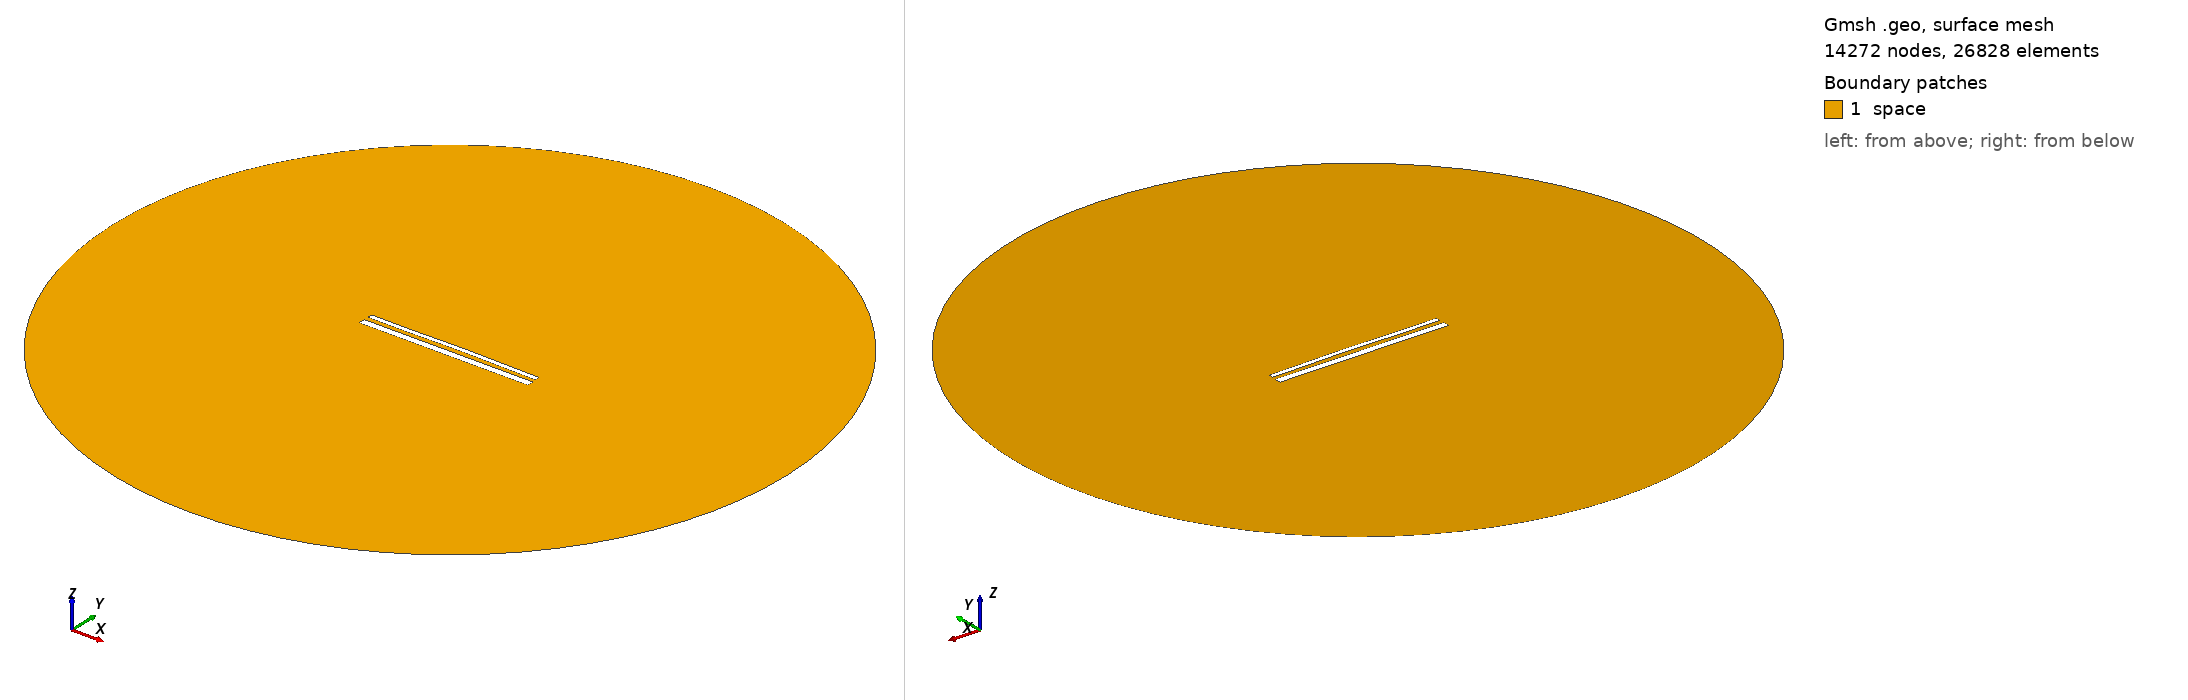

Gmsh geometry script, surface-meshed: 14272 nodes, 26828 surface elements. Boundary patches (legend numbers): 1 space. Left view from above one corner, right view from below the opposite corner. Legend entries are the model's physical surfaces. The drawing asked Gmsh for element sizes between 1% and 20% of the model's largest extent; the script's own settings can give other sizes.

=== 15232.geo (drawn) ===
//---------------------------------------
// Geometry kernel
//---------------------------------------

SetFactory("OpenCASCADE");



//---------------------------------------
// Parameters of the geometry
//---------------------------------------

// Overetch of the upper plate
overetch = 0.5;

// Distance between the plates
distance = 2.5;

// Discretization over the x axis (for the deformation)
nx = 50; 

// Length of the plate
L = 100 - overetch; 

// Number of modes
n = 4; 

// 1st mode coefficient
coeff(1) = -0.075;
beta(1) = 0.596864 * 3.1415926535 / L;

// 2nd mode coefficient
coeff(2) = 0.15;
beta(2) = 1.49418 * 3.1415926535 / L;

// 3rd mode coefficient
coeff(3) = -0.075;
beta(3) = 2.50025 * 3.1415926535 / L;

// 4th mode coefficient
coeff(4) = -0.075;
beta(4) = 3.49999 * 3.1415926535 / L;



//---------------------------------------
// Upper plate (deformed rectangle)
//---------------------------------------

// Coordiantes of the upper plate
xmin = -50;
xmax = 50 - overetch;

// Height of the upper plate
yheight = 4 - 2 * overetch;

// Indexes of the points
UpperID[] = {};
LowerID[] = {};
LeftID[] = {};
RightID[] = {};

// Point index
p = 1;

// Horizontal edges
For i In {1:nx}
    x = xmin + (i-1)*(xmax - xmin)/(nx-1);

    y_bottom = distance / 2 + overetch;
    For j In {1:n}
        C = (Cosh(beta(j)*L) + Cos(beta(j)*L)) / (Sinh(beta(j)*L) + Sin(beta(j)*L));
        y_bottom  = y_bottom + coeff(j) * (Cosh(beta(j)*(x+50)) - Cos(beta(j)*(x+50)) - C * (Sinh(beta(j)*(x+50)) - Sin(beta(j)*(x+50))));
    EndFor

    y_top = y_bottom + yheight;

    Point(p) = {x, y_top, 0, 1.0};
    UpperID[i] = p;
    p = p + 1;

    Point(p) = {x, y_bottom, 0, 1.0};
    LowerID[i] = p;
    p = p + 1;
EndFor

// Create point lists
UpperPts[] = {}; LowerPts[] = {};
For i In {1:nx}
  UpperPts[] += {UpperID[i]};
  LowerPts[] += {LowerID[i]};
EndFor

// Build splines
Spline(1) = {UpperPts[]};
Spline(2) = {LowerPts[]};
Line(3) = {LowerPts[nx-1], UpperPts[nx-1]};
Line(4) = {LowerPts[0], UpperPts[0]};

// Build the plane surface
Curve Loop(1) = {2, 3, -1, -4};
Plane Surface(1) = {1};



//---------------------------------------
// Lower plate (rectangle)
//---------------------------------------

// Vertices
Point(1001) = {-50, -1, 0, 1.0};
Point(1002) = { 50, -1, 0, 1.0};
Point(1003) = { 50,  -5, 0, 1.0};
Point(1004) = {-50,  -5, 0, 1.0};

// Edges
Line(5) = {1001, 1002};
Line(6) = {1002, 1003};
Line(7) = {1003, 1004};
Line(8) = {1004, 1001};

// Plane surface
Line Loop(2) = {5, 6, 7, 8};
Plane Surface(2) = {2}; 



//---------------------------------------
// Outer (fictious) boundary
//---------------------------------------

// Points
Point(1005) = {0, 0, 0};       // Center
Point(1006) = {200, 0, 0};     // Start point
Point(1007) = {0, 200, 0};     // 90 degrees
Point(1008) = {-200, 0, 0};    // 180 degrees
Point(1009) = {0, -200, 0};    // 270 degrees

// Circle arcs (each needs start, center, end)
Circle(9) = {1006, 1005, 1007};
Circle(10) = {1007, 1005, 1008};
Circle(11) = {1008, 1005, 1009};
Circle(12) = {1009, 1005, 1006};

// Plane surface for the entire domain
Curve Loop(3) = {9, 10, 11, 12};
Surface(3) = {3};

// Subtract the plates from the whole domain to obtain the actual domain where we want to solve the equations
BooleanDifference{ Surface{3}; Delete; }{ Surface{1}; Surface{2}; Delete; }




//---------------------------------------
// Transfinite Lines/Curves
//---------------------------------------

// Set the number of points on the boundaries
r = 7;

// Plates
Transfinite Curve {1, 2} = 50*r Using Progression 1;
Transfinite Curve {3, 4} = 2*r Using Progression 1;
Transfinite Line {5, 7} = 50*r Using Progression 1;
Transfinite Line {6, 8} = 2*r Using Progression 1;

// Outer boundary
Transfinite Line {9, 10, 11, 12} = 20 Using Progression 1;



//---------------------------------------
// Physical groups
//---------------------------------------                

// Physical curves (boundaries)
Physical Line("force_segment", 10) = {2};
Physical Line("upper_plate", 11) = {1, 3, 4};
Physical Line("lower_plate", 12) = {5, 6, 7, 8};
Physical Line("boundary", 20) = {9, 10, 11, 12};

// Physical Surfaces
Physical Surface("space", 30) = {3};



//---------------------------------------
// 6. Generate the Mesh
//---------------------------------------

// 2D mesh generation
Mesh 2;
